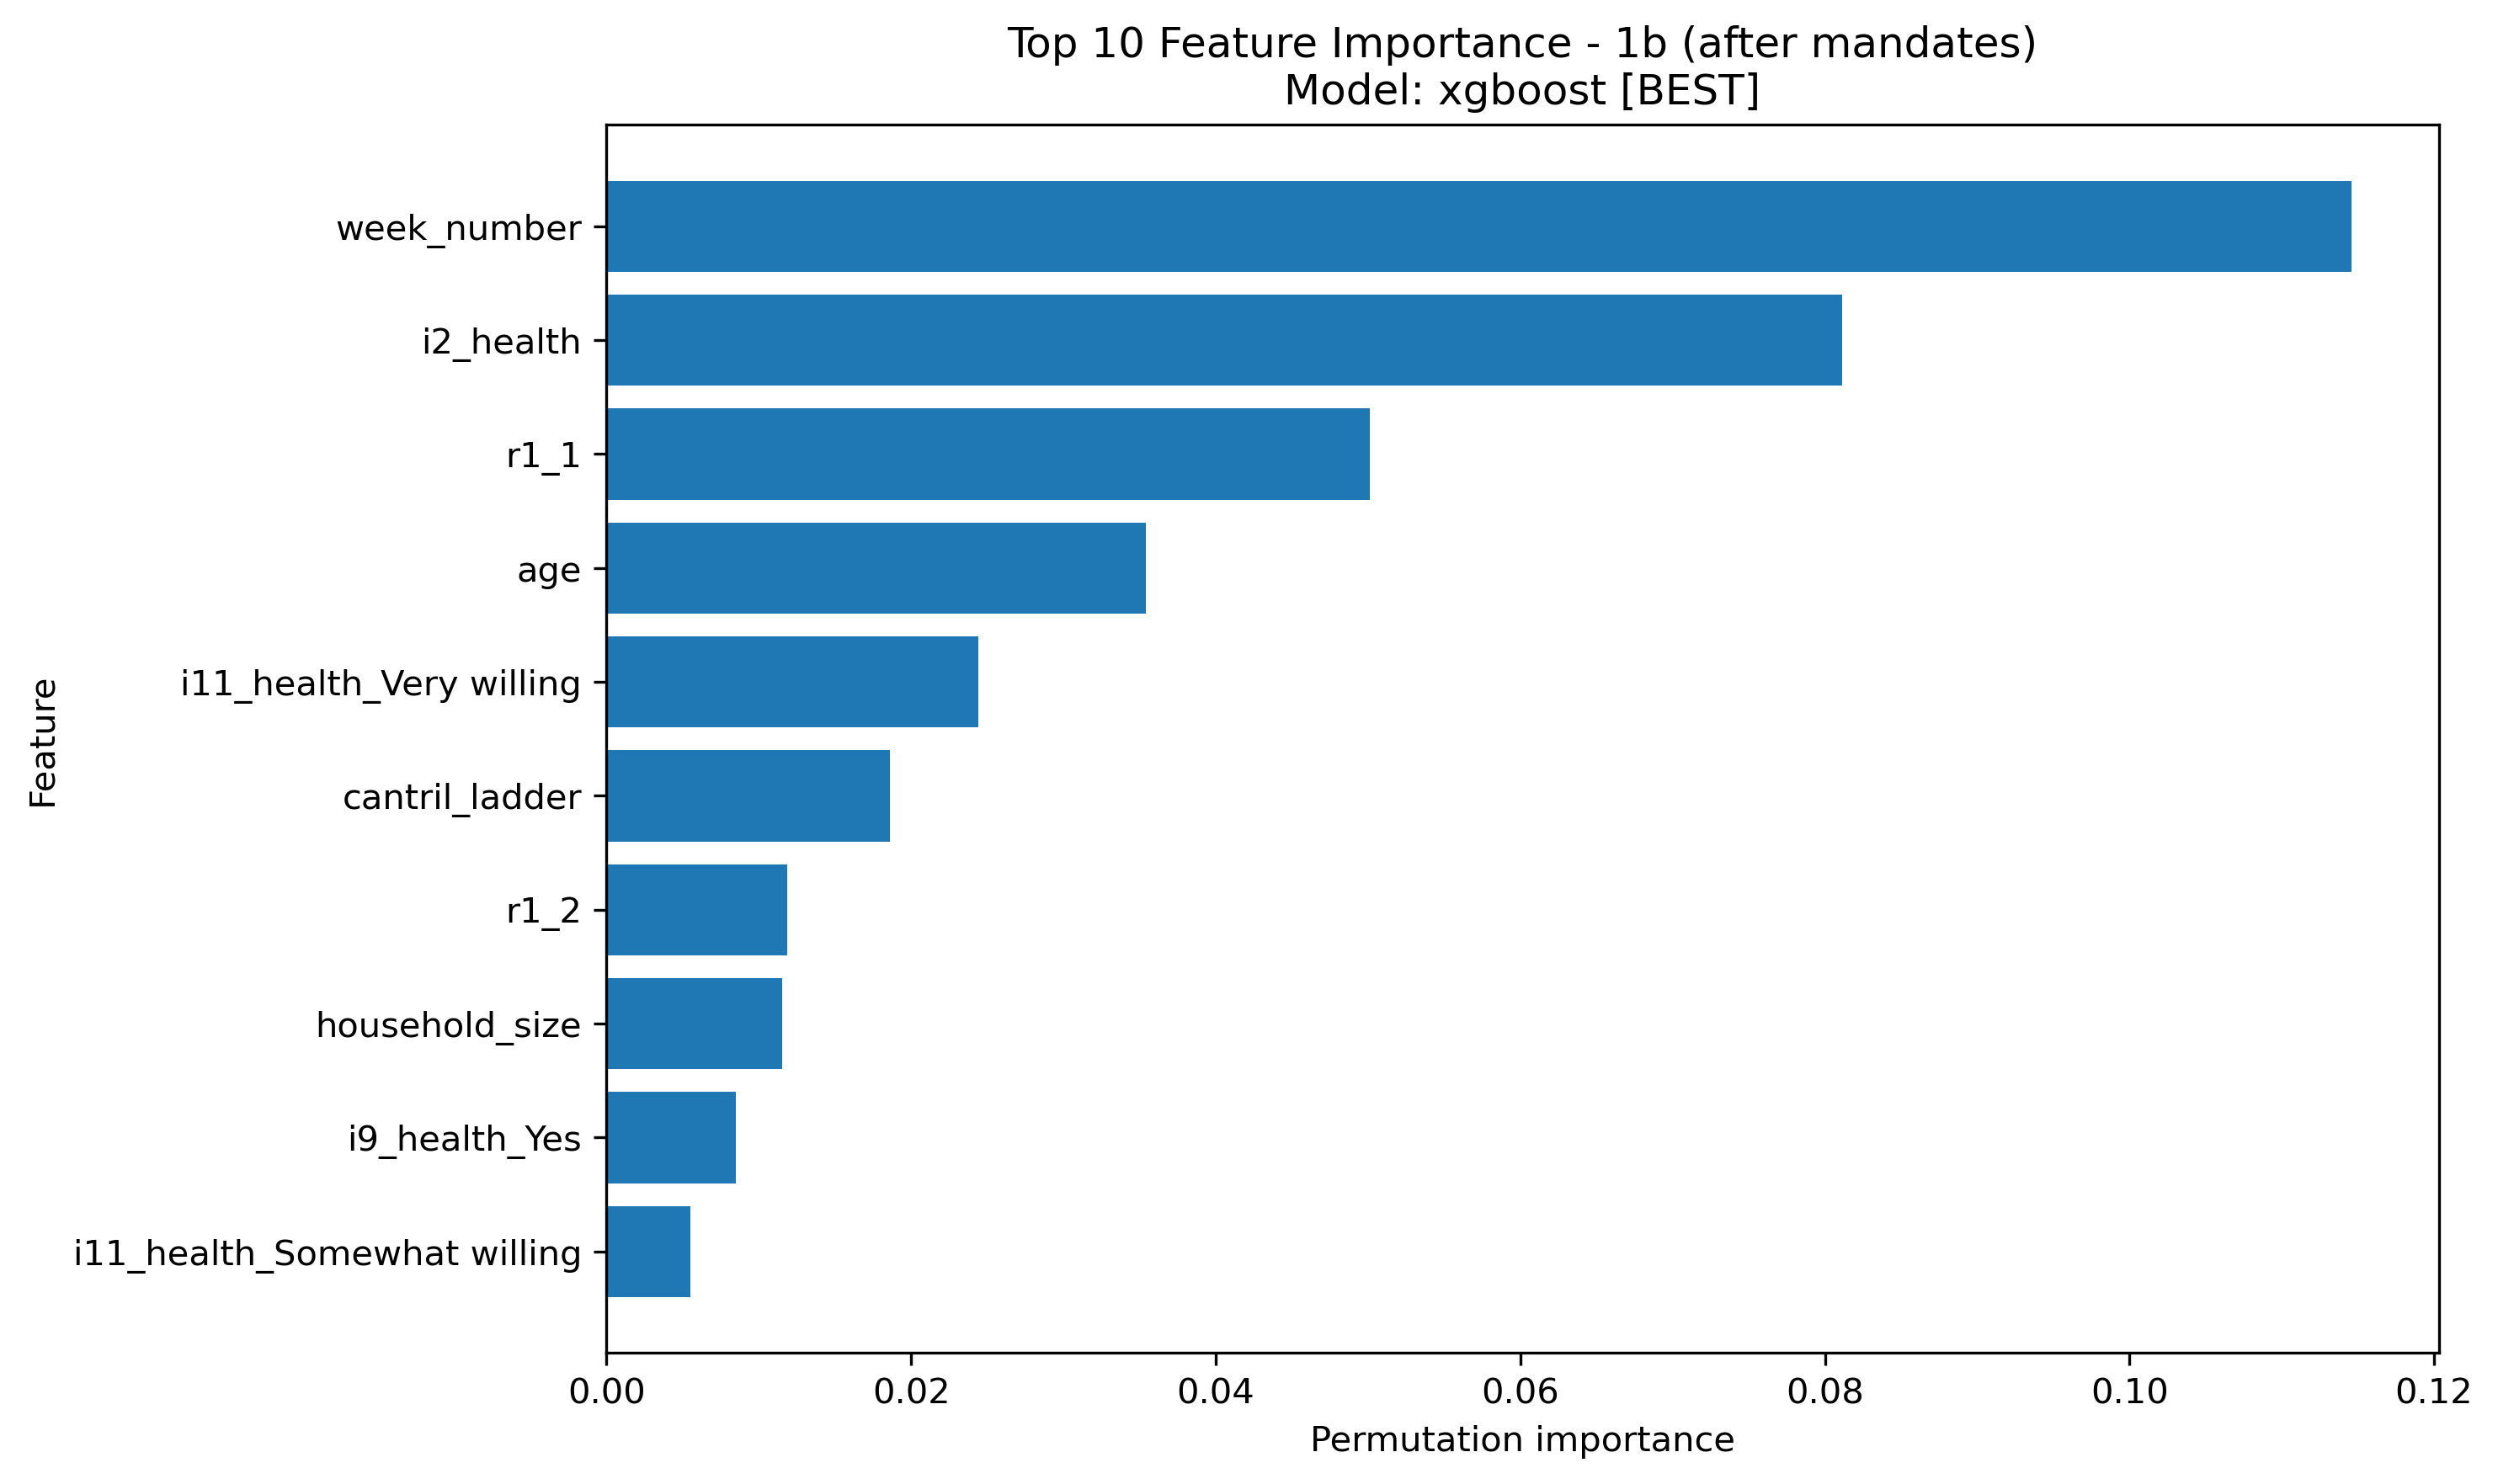

The data file committed next to this chart (first rows):
feature, importance, importance_std
week_number, 0.1146, 0.003973
i2_health, 0.08116, 0.004301
r1_1, 0.05013, 0.004358
age, 0.03543, 0.001581
i11_health_Very willing, 0.02439, 0.002565
cantril_ladder, 0.01861, 0.001365
r1_2, 0.01187, 0.0008247
household_size, 0.01154, 0.0009751
i9_health_Yes, 0.008499, 0.001328
i11_health_Somewhat willing, 0.005502, 0.0006015
gender_Male, 0.004447, 0.0005269
employment_status_Unemployed, 0.004023, 0.0005527
employment_status_Retired, 0.003818, 0.0008305
WCRex1_Very badly, 0.003007, 0.0004465
WCRex1_Very well, 0.002952, 0.0004452
i9_health_Not sure, 0.002932, 0.0005348
employment_status_Part time employment, 0.002719, 0.0002829
WCRex2_A lot of confidence, 0.00257, 0.0003764
PHQ4_3_Several days, 0.00241, 0.0003443
PHQ4_1_Several days, 0.00225, 0.0002699
WCRex2_Not very much confidence, 0.002168, 0.0003364
PHQ4_4_Not at all, 0.002152, 0.0003584
WCRex1_Somewhat well, 0.002115, 0.0003118
d1_comorbidities_No, 0.002014, 0.0003631
WCRex2_No confidence at all, 0.002002, 0.0003147
d1_comorbidities_Yes, 0.001995, 0.0003053
employment_status_Not working, 0.001985, 0.0005156
WCRex1_Somewhat badly, 0.001943, 0.000275
PHQ4_2_Several days, 0.001857, 0.0003046
PHQ4_4_Several days, 0.001732, 0.0002189
PHQ4_1_Nearly every day, 0.001542, 0.0004508
d1_comorbidities_Prefer_not_to_say, 0.001439, 0.000312
PHQ4_4_Nearly every day, 0.001352, 0.0001904
PHQ4_2_Not at all, 0.001258, 0.000206
WCRex2_Don't know, 0.001165, 0.0002172
PHQ4_4_Prefer not to say, 0.001066, 0.0001857
PHQ4_3_Nearly every day, 0.0009619, 0.0002836
PHQ4_3_Not at all, 0.00094, 0.0002065
i11_health_Very unwilling, 0.0008483, 0.0002475
i11_health_Somewhat unwilling, 0.000833, 0.0001364
PHQ4_2_Nearly every day, 0.000808, 0.0002404
PHQ4_1_Not at all, 0.0005241, 0.0001777
PHQ4_1_N/A, 0.0004865, 0.0001323
PHQ4_1_Prefer not to say, 0.0003786, 7.953212580479766e-05
i11_health_Not sure, 0.0003771, 9.274411466381847e-05
PHQ4_4_N/A, 0.0003215, 9.840528664247345e-05
PHQ4_3_Prefer not to say, 0.0002578, 0.0001159
PHQ4_2_Prefer not to say, 0.0001866, 0.0001567
PHQ4_2_N/A, 0.0001608, 0.0001057
PHQ4_3_N/A, 0.0001272, 6.023746747875654e-05
